Run: headless pygame with SDL's dummy video driver; simulated clock (each Clock.tick advances the game by its frame time, no real sleeping); random seed 0; keys injected as events and as key.get_pressed() state; no mouse input.
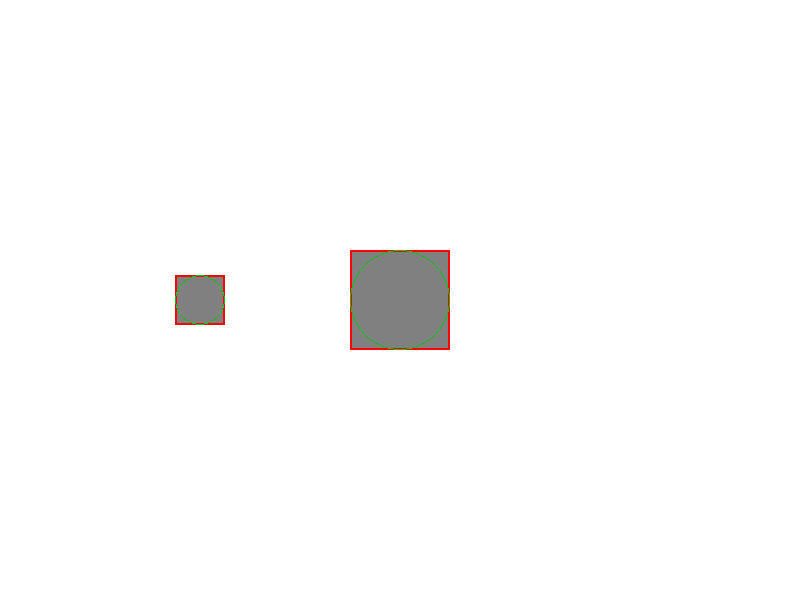
Frame 1 of 4 · flips 1–60 · no input
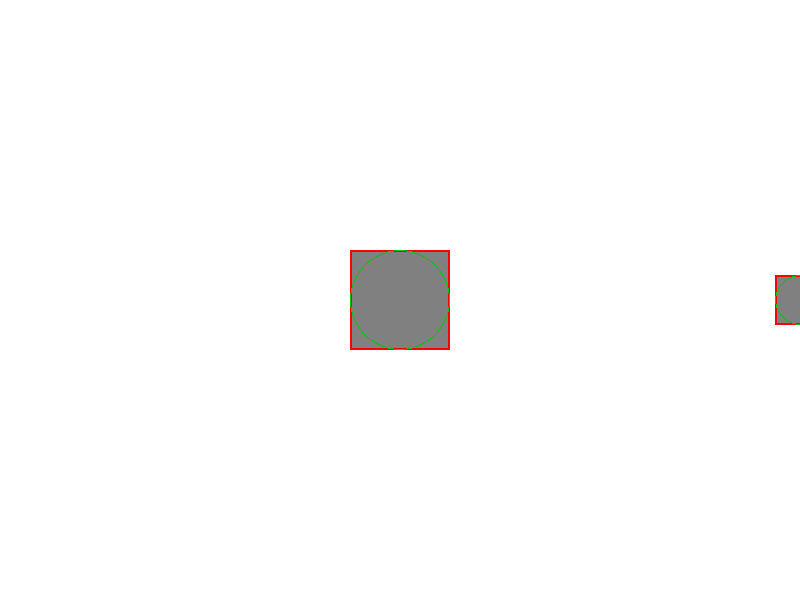
Frame 2 of 4 · flips 61–180 · tapped SPACE, RETURN · held RIGHT (→), D
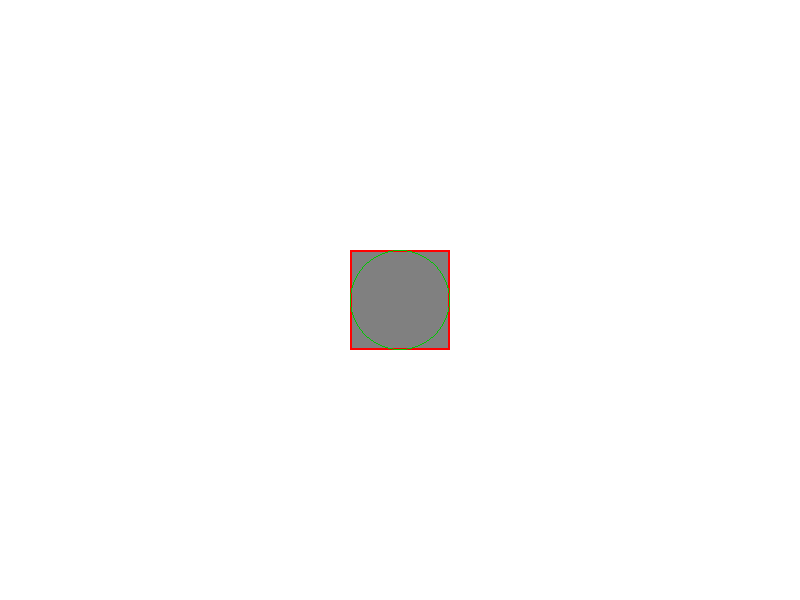
Frame 3 of 4 · flips 181–300 · held DOWN (↓), S
Frame 4 of 4 · flips 301–420 · held LEFT (←), A, UP (↑), W · screen same as frame 1, image omitted

The pygame program that drew these frames:

import pygame
import sys
import math

# 파이게임 초기화
pygame.init()

# 화면 설정
WIDTH, HEIGHT = 800, 600
screen = pygame.display.set_mode((WIDTH, HEIGHT))
pygame.display.set_caption("AABB & Bounding Circle Visualization")

# 색상 정의
WHITE = (255, 255, 255)
GRAY = (128, 128, 128)
RED = (255, 0, 0)
DEEP_YELLOW = (255, 160, 0)  # 기존보다 진한 황금색 (테두리용)
BG_YELLOW = (255, 255, 180)   # 연한 노란색 (배경용)
GREEN = (0, 200, 0)           # 원형 바운딩 박스 표시용

# 움직이는 사각형 설정
move_rect_w, move_rect_h = 50, 50
move_x = (WIDTH // 4) - (move_rect_w // 2)
move_y = (HEIGHT // 2) - (move_rect_h // 2)
move_speed = 5

# 고정된 사각형 설정
fixed_rect_w, fixed_rect_h = 100, 100
fixed_x = (WIDTH // 2) - (fixed_rect_w // 2)
fixed_y = (HEIGHT // 2) - (fixed_rect_h // 2)

clock = pygame.time.Clock()

running = True
while running:
    for event in pygame.event.get():
        if event.type == pygame.QUIT:
            running = False

    # 1. 키 입력 처리
    keys = pygame.key.get_pressed()
    if keys[pygame.K_LEFT]:  move_x -= move_speed
    if keys[pygame.K_RIGHT]: move_x += move_speed
    if keys[pygame.K_UP]:    move_y -= move_speed
    if keys[pygame.K_DOWN]:  move_y += move_speed

    # 2. 충돌 감지 로직
    # A) AABB (사각형) 충돌
    collision_aabb = (
        move_x < fixed_x + fixed_rect_w and
        move_x + move_rect_w > fixed_x and
        move_y < fixed_y + fixed_rect_h and
        move_y + move_rect_h > fixed_y
    )

    # B) 원형 바운딩 박스 충돌
    # 각 사각형의 중심점 계산
    center_move = (move_x + move_rect_w / 2, move_y + move_rect_h / 2)
    center_fixed = (fixed_x + fixed_rect_w / 2, fixed_y + fixed_rect_h / 2)
    
    # 반지름 계산 (지름이 너비와 같으므로 R = W / 2)
    radius_move = move_rect_w / 2
    radius_fixed = fixed_rect_w / 2
    
    # 두 중심 사이의 거리 계산 (피타고라스 정리)
    dist = math.sqrt((center_move[0] - center_fixed[0])**2 + (center_move[1] - center_fixed[1])**2)
    
    # 거리 < 반지름의 합 이면 충돌
    collision_circle = dist < (radius_move + radius_fixed)

    # 3. 화면 그리기
    # 원형 충돌 시 배경색 변경
    current_bg = BG_YELLOW if collision_circle else WHITE
    screen.fill(current_bg)

    # 오브젝트(사각형) 그리기
    pygame.draw.rect(screen, GRAY, (move_x, move_y, move_rect_w, move_rect_h))
    pygame.draw.rect(screen, GRAY, (fixed_x, fixed_y, fixed_rect_w, fixed_rect_h))

    # AABB 표시 (충돌 시 진한 노란색)
    aabb_color = DEEP_YELLOW if collision_aabb else RED
    pygame.draw.rect(screen, aabb_color, (move_x, move_y, move_rect_w, move_rect_h), 2)
    pygame.draw.rect(screen, aabb_color, (fixed_x, fixed_y, fixed_rect_w, fixed_rect_h), 2)

    # [새 기능] 원형 바운딩 박스 표시 (초록색 테두리)
    pygame.draw.circle(screen, GREEN, (int(center_move[0]), int(center_move[1])), int(radius_move), 1)
    pygame.draw.circle(screen, GREEN, (int(center_fixed[0]), int(center_fixed[1])), int(radius_fixed), 1)

    pygame.display.flip()
    clock.tick(60)

pygame.quit()
sys.exit()
